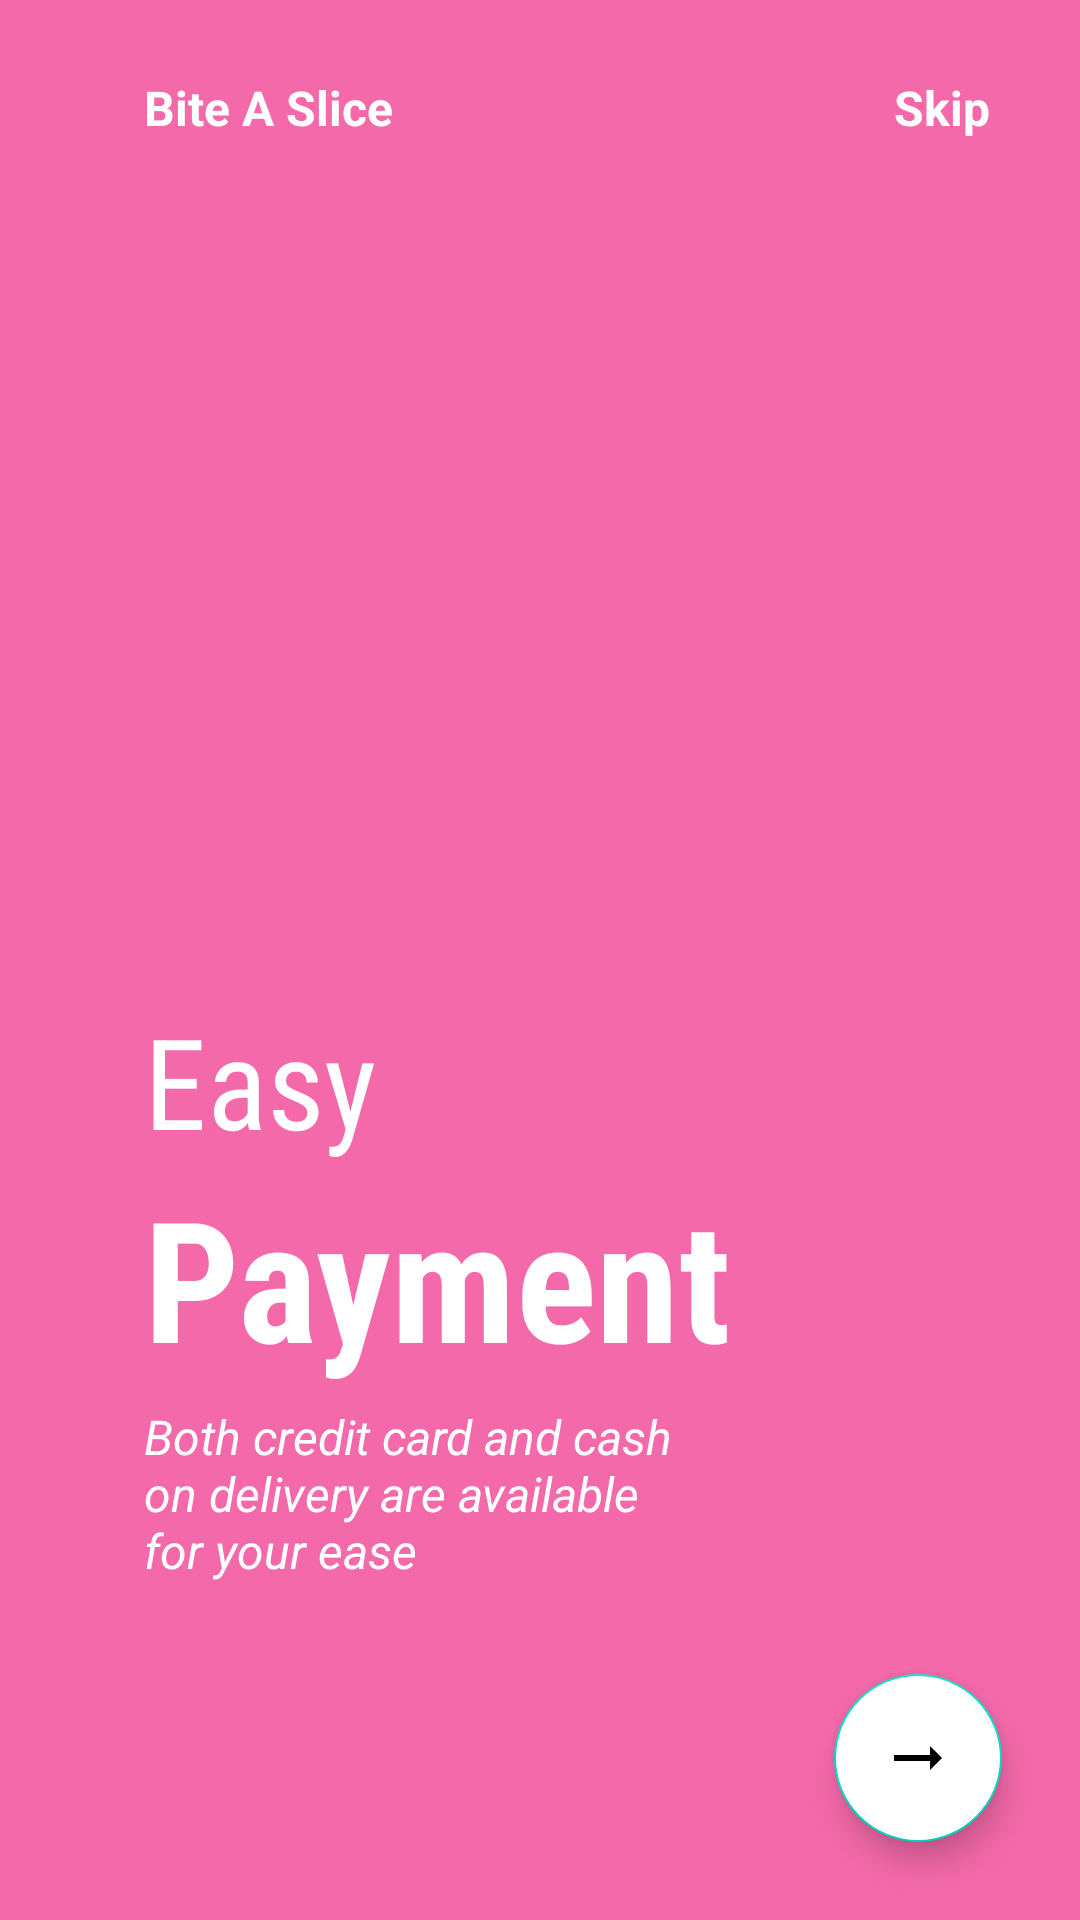

Layout XML and referenced resources for this Android screen:
<!-- AndroidManifest.xml: application theme Theme.BiteASlice -->
<!-- res/layout/fragment_on_boarding3.xml -->
<?xml version="1.0" encoding="utf-8"?>
<androidx.constraintlayout.widget.ConstraintLayout xmlns:android="http://schemas.android.com/apk/res/android"
    xmlns:tools="http://schemas.android.com/tools"
    android:layout_width="match_parent"
    android:layout_height="match_parent"
    xmlns:app="http://schemas.android.com/apk/res-auto"
    tools:context=".OnBoardingFragment3"
    android:background="@color/pink">

    <ImageView
        android:id="@+id/imageView"
        android:layout_width="200dp"
        android:layout_height="200dp"
        android:src="@drawable/img3"
        app:layout_constraintBottom_toBottomOf="parent"
        app:layout_constraintEnd_toEndOf="parent"
        app:layout_constraintHorizontal_bias=".3"
        app:layout_constraintStart_toStartOf="parent"
        app:layout_constraintTop_toTopOf="parent"
        app:layout_constraintVertical_bias=".3" />

    <TextView
        android:id="@+id/textView"
        android:layout_width="wrap_content"
        android:layout_height="wrap_content"
        android:layout_marginTop="25dp"
        android:text="@string/app_name"
        android:textColor="@color/white"
        android:textSize="16sp"
        android:textStyle="bold"
        app:layout_constraintBottom_toTopOf="@+id/imageView"
        app:layout_constraintEnd_toEndOf="parent"
        app:layout_constraintHorizontal_bias="0"
        app:layout_constraintStart_toStartOf="@+id/imageView"
        app:layout_constraintTop_toTopOf="parent"
        app:layout_constraintVertical_bias="0" />

    <TextView
        android:id="@+id/textView5"
        android:layout_width="wrap_content"
        android:layout_height="wrap_content"
        android:layout_marginEnd="30dp"
        android:text="@string/skip"
        android:textColor="@color/white"
        android:textSize="16sp"
        android:textStyle="bold"
        app:layout_constraintBottom_toBottomOf="@+id/textView"
        app:layout_constraintEnd_toEndOf="parent"
        app:layout_constraintHorizontal_bias="1"
        app:layout_constraintStart_toEndOf="@+id/textView"
        app:layout_constraintTop_toTopOf="@+id/textView" />

    <TextView
        android:id="@+id/textView2"
        android:layout_width="wrap_content"
        android:layout_height="wrap_content"
        android:fontFamily="sans-serif-condensed"
        android:text="@string/easy"
        android:textSize="42sp"
        android:textColor="@color/white"
        app:layout_constraintBottom_toBottomOf="parent"
        app:layout_constraintEnd_toEndOf="parent"
        app:layout_constraintHorizontal_bias="0"
        app:layout_constraintStart_toStartOf="@+id/imageView"
        app:layout_constraintTop_toBottomOf="@+id/imageView"
        app:layout_constraintVertical_bias="0" />

    <TextView
        android:id="@+id/textView3"
        android:layout_width="wrap_content"
        android:layout_height="wrap_content"
        android:fontFamily="sans-serif-condensed"
        android:text="@string/payment"
        android:textColor="@color/white"
        android:textSize="56sp"
        android:textStyle="bold"
        app:layout_constraintBottom_toBottomOf="parent"
        app:layout_constraintEnd_toEndOf="parent"
        app:layout_constraintHorizontal_bias="0"
        app:layout_constraintStart_toStartOf="@+id/textView2"
        app:layout_constraintTop_toBottomOf="@+id/textView2"
        app:layout_constraintVertical_bias="0" />

    <TextView
        android:id="@+id/textView4"
        android:layout_width="0dp"
        android:layout_height="0dp"
        android:layout_marginTop="5dp"
        android:text="@string/both_credit_card_and_cash_on_delivery_are_available_for_your_ease"
        android:textSize="16sp"
        android:textStyle="italic|normal"
        android:textColor="@color/white"
        app:layout_constraintBottom_toBottomOf="parent"
        app:layout_constraintEnd_toEndOf="parent"
        app:layout_constraintHeight_percent=".1"
        app:layout_constraintHorizontal_bias="0"
        app:layout_constraintStart_toStartOf="@+id/textView3"
        app:layout_constraintTop_toBottomOf="@+id/textView3"
        app:layout_constraintVertical_bias="0"
        app:layout_constraintWidth_percent="0.5" />

    <ImageView
        android:layout_width="50dp"
        android:layout_height="10dp"
        android:src="@drawable/tab3"
        app:layout_constraintBottom_toBottomOf="parent"
        app:layout_constraintEnd_toEndOf="parent"
        app:layout_constraintStart_toStartOf="@+id/textView4"
        app:layout_constraintTop_toBottomOf="@+id/textView4"
        app:layout_constraintHorizontal_bias="0"
        app:layout_constraintVertical_bias="0.6"
        android:layout_marginLeft="5dp"/>

    <com.google.android.material.floatingactionbutton.FloatingActionButton
        android:id="@+id/next"
        android:layout_width="wrap_content"
        android:layout_height="wrap_content"
        android:backgroundTint="@color/white"
        app:layout_constraintBottom_toBottomOf="parent"
        app:layout_constraintEnd_toEndOf="parent"
        app:rippleColor="@color/pink"
        android:src="@drawable/ic_baseline_arrow_right_alt_24"
        app:layout_constraintStart_toStartOf="parent"
        app:layout_constraintTop_toTopOf="parent"
        app:layout_constraintVertical_bias="1"
        app:layout_constraintHorizontal_bias="1"
        android:layout_margin="26dp"/>

</androidx.constraintlayout.widget.ConstraintLayout>
<!-- resources referenced by this layout -->
<resources>
  <color name="pink">#f469a9</color>
  <color name="white">#FFFFFFFF</color>
  <!-- drawable ic_baseline_arrow_right_alt_24 (drawable) -->
  <vector android:height="24dp" android:tint="#F469A9"
      android:viewportHeight="24" android:viewportWidth="24"
      android:width="24dp" xmlns:android="http://schemas.android.com/apk/res/android">
      <path android:fillColor="@android:color/white" android:pathData="M16.01,11H4v2h12.01v3L20,12l-3.99,-4z"/>
  </vector>
  <string name="app_name">Bite A Slice</string>
  <string name="both_credit_card_and_cash_on_delivery_are_available_for_your_ease">Both credit card and cash on delivery are available for your ease</string>
  <string name="easy">Easy</string>
  <string name="payment">Payment</string>
  <string name="skip">Skip</string>
  <style name="Theme.BiteASlice" parent="Theme.MaterialComponents.DayNight.NoActionBar">
          
          <item name="colorPrimary">@color/purple_500</item>
          <item name="colorPrimaryVariant">@color/purple_700</item>
          <item name="colorOnPrimary">@color/white</item>
          
          <item name="colorSecondary">@color/teal_200</item>
          <item name="colorSecondaryVariant">@color/teal_700</item>
          <item name="colorOnSecondary">@color/black</item>
          
          <item name="android:statusBarColor" tools:targetApi="l">?attr/colorPrimaryVariant</item>
          
      </style>
  <color name="purple_500">#f469a9</color>
  <color name="purple_700">#f469a9</color>
  <color name="teal_200">#FF03DAC5</color>
  <color name="teal_700">#FF018786</color>
  <color name="black">#FF000000</color>
</resources>
